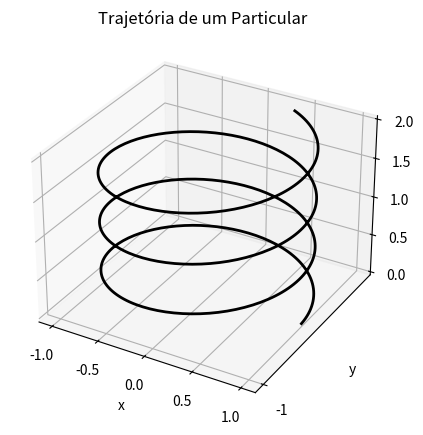

Write the Python code that produced this figure.
"""

4.6.7 Trajetória de uma partícula em 3D - pág. 96

"""
import numpy as np
import matplotlib.pyplot as plt

t = np.linspace(0, 20, 500)

x = np.cos(t)
y = np.sin(t)
z = 0.1*t

fig = plt.figure(figsize=(8,5), facecolor='white')

ax = fig.add_subplot(111, projection='3d')
ax.plot(x, y, z, color='black', linewidth=2)
ax.set_title('Trajetória de um Particular')

ax.set_xlabel('x')
ax.set_ylabel('y')
ax.set_zlabel('z')

ax.set_xticks(np.linspace(-1,1,5))
ax.set_yticks(np.linspace(-1,1,1))
ax.set_zticks(np.linspace(0,2,5))

plt.show()
